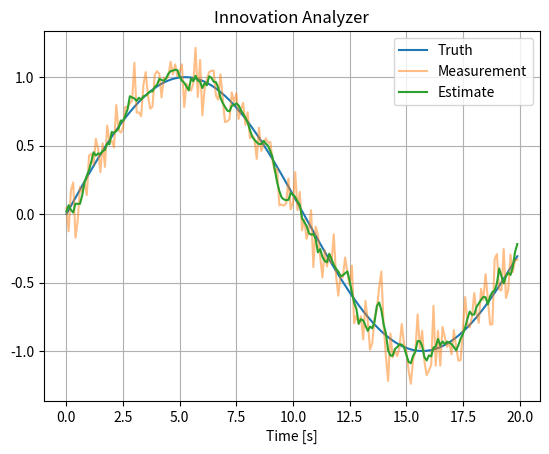

Here is the Python script that generated this plot:
# Project 03 — Innovation Analyzer
#
# Purpose:
# This project demonstrates the engineering concepts behind Innovation Analyzer.
#
# Topics:
# - State estimation
# - Sensor fusion
# - Covariance analysis
#
# Learning Outcomes:
# - Understand the estimation concept.
# - Relate the mathematics to code.
# - Visualize estimator performance.

# Import numerical library
import numpy as np

# Import plotting library
import matplotlib.pyplot as plt


def main():
    """
    Main simulation entry point.

    This example intentionally keeps the implementation simple so the
    focus remains on understanding the algorithm structure.
    """

    # --------------------------------------------------
    # Simulation parameters
    # --------------------------------------------------
    dt = 0.1
    t = np.arange(0,20,dt)

    # --------------------------------------------------
    # Generate truth
    # --------------------------------------------------
    truth = np.sin(0.3*t)

    # --------------------------------------------------
    # Simulate noisy measurements
    # --------------------------------------------------
    rng = np.random.default_rng(42)
    measurement = truth + rng.normal(0,0.15,len(t))

    # --------------------------------------------------
    # Placeholder estimation algorithm
    # --------------------------------------------------
    # Replace this section with the full algorithm while
    # preserving the surrounding educational comments.
    estimate = np.convolve(measurement,np.ones(5)/5,mode="same")

    # --------------------------------------------------
    # Visualize results
    # --------------------------------------------------
    plt.figure()
    plt.plot(t,truth,label="Truth")
    plt.plot(t,measurement,label="Measurement",alpha=0.5)
    plt.plot(t,estimate,label="Estimate")
    plt.title("Innovation Analyzer")
    plt.xlabel("Time [s]")
    plt.grid(True)
    plt.legend()
    plt.show()


if __name__ == "__main__":
    main()
